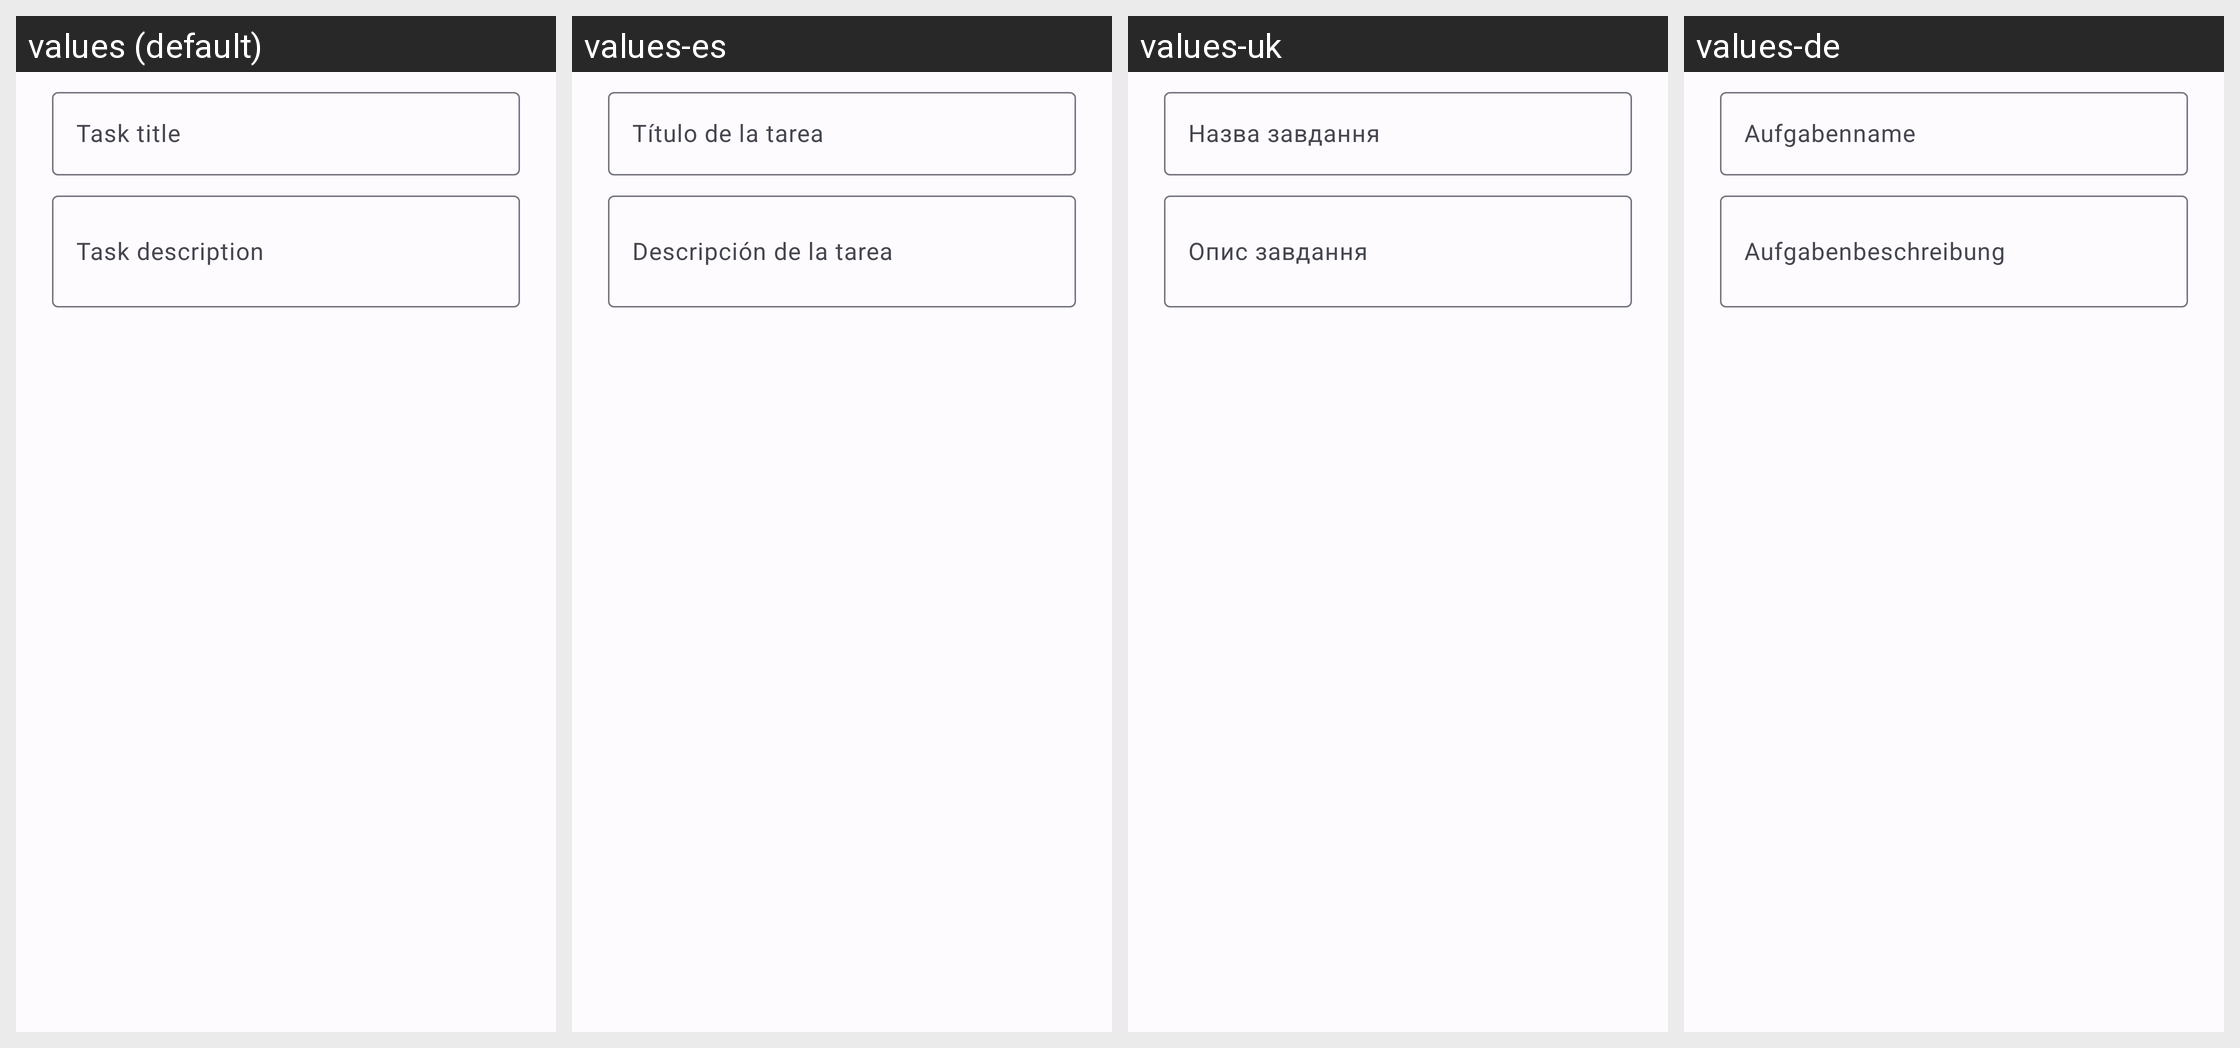

Here is an Android app screen in its default locale and in the app's own translations. Write out the translated-string differences for the strings that appear on this screen.
Android screen res/layout/dialog_add_task.xml rendered under 4 locales, left to right: values (default), values-es, values-uk, values-de. Device: Nexus 5 (rendered at 1080×1920; each locale shown at half size, 540×960, under a caption strip naming it); theme DefaultTheme.
Other locales in the repository, not shown: values-be, values-be-rBY, values-de-rDE, values-en, values-en-rGB, values-fr, values-it, values-kk, values-kk-rKZ, values-pl, values-pl-rPL, values-ru, values-ru-rRU, values-uk-rUA.
Strings drawn on this screen, with the default value and each locale's value (text and hints the layout hard-codes, and strings that could not be matched under every locale, appear in the picture but are not listed):

tasks_add_hint
  values: Task title
  values-es: Título de la tarea
  values-uk: Назва завдання
  values-de: Aufgabenname

tasks_description_hint
  values: Task description
  values-es: Descripción de la tarea
  values-uk: Опис завдання
  values-de: Aufgabenbeschreibung
